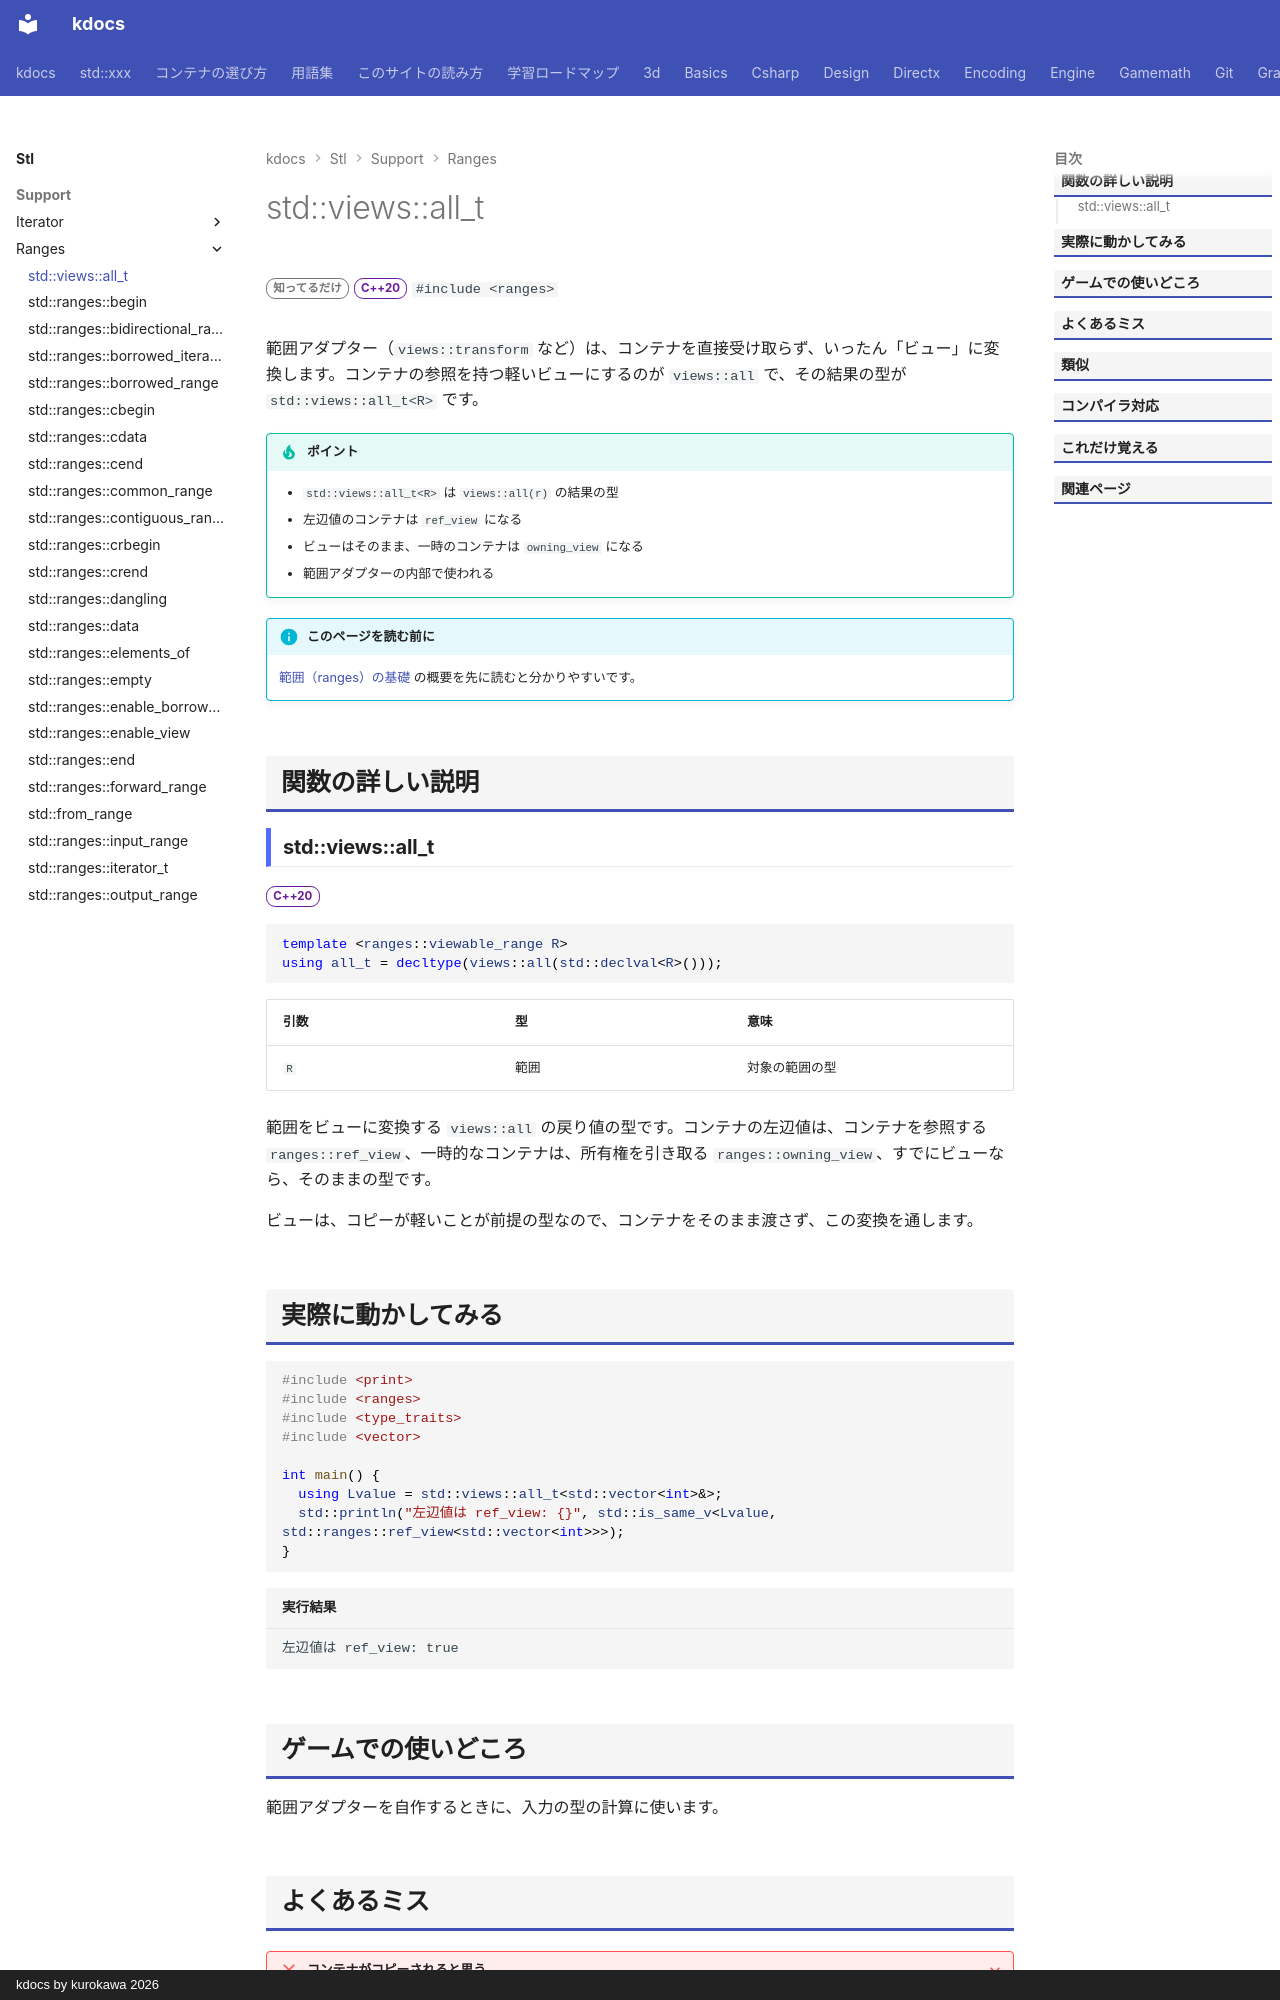

repository: qwzxdf/kdocs · page: stl/support/ranges/all_t/index.html · generator: mkdocs · copyright: kdocs by kurokawa 2026

---
title: std::views::all_t
summary: "views::all が返す view の型。"
order: 900
tags:
  - 型・言語サポート
---

# std::views::all_t

<div class="page-badges" markdown>
<span class="rank rank-rare">知ってるだけ</span>
<span class="ver ver-20">C++20</span>
`#include <ranges>`
</div>

範囲アダプター（`views::transform` など）は、コンテナを直接受け取らず、いったん「ビュー」に変換します。コンテナの参照を持つ軽いビューにするのが `views::all` で、その結果の型が `std::views::all_t<R>` です。

!!! tip "ポイント"
    - `std::views::all_t<R>` は `views::all(r)` の結果の型
    - 左辺値のコンテナは `ref_view` になる
    - ビューはそのまま、一時のコンテナは `owning_view` になる
    - 範囲アダプターの内部で使われる

!!! info "このページを読む前に"
    [範囲（ranges）の基礎](../../../basics/ranges.md) の概要を先に読むと分かりやすいです。

## 関数の詳しい説明

### std::views::all_t {#all_t}

<span class="ver ver-20">C++20</span>

```cpp
template <ranges::viewable_range R>
using all_t = decltype(views::all(std::declval<R>()));
```

| 引数 | 型 | 意味 |
| --- | --- | --- |
| `R` | 範囲 | 対象の範囲の型 |

範囲をビューに変換する `views::all` の戻り値の型です。コンテナの左辺値は、コンテナを参照する `ranges::ref_view`、一時的なコンテナは、所有権を引き取る `ranges::owning_view`、すでにビューなら、そのままの型です。

ビューは、コピーが軽いことが前提の型なので、コンテナをそのまま渡さず、この変換を通します。
